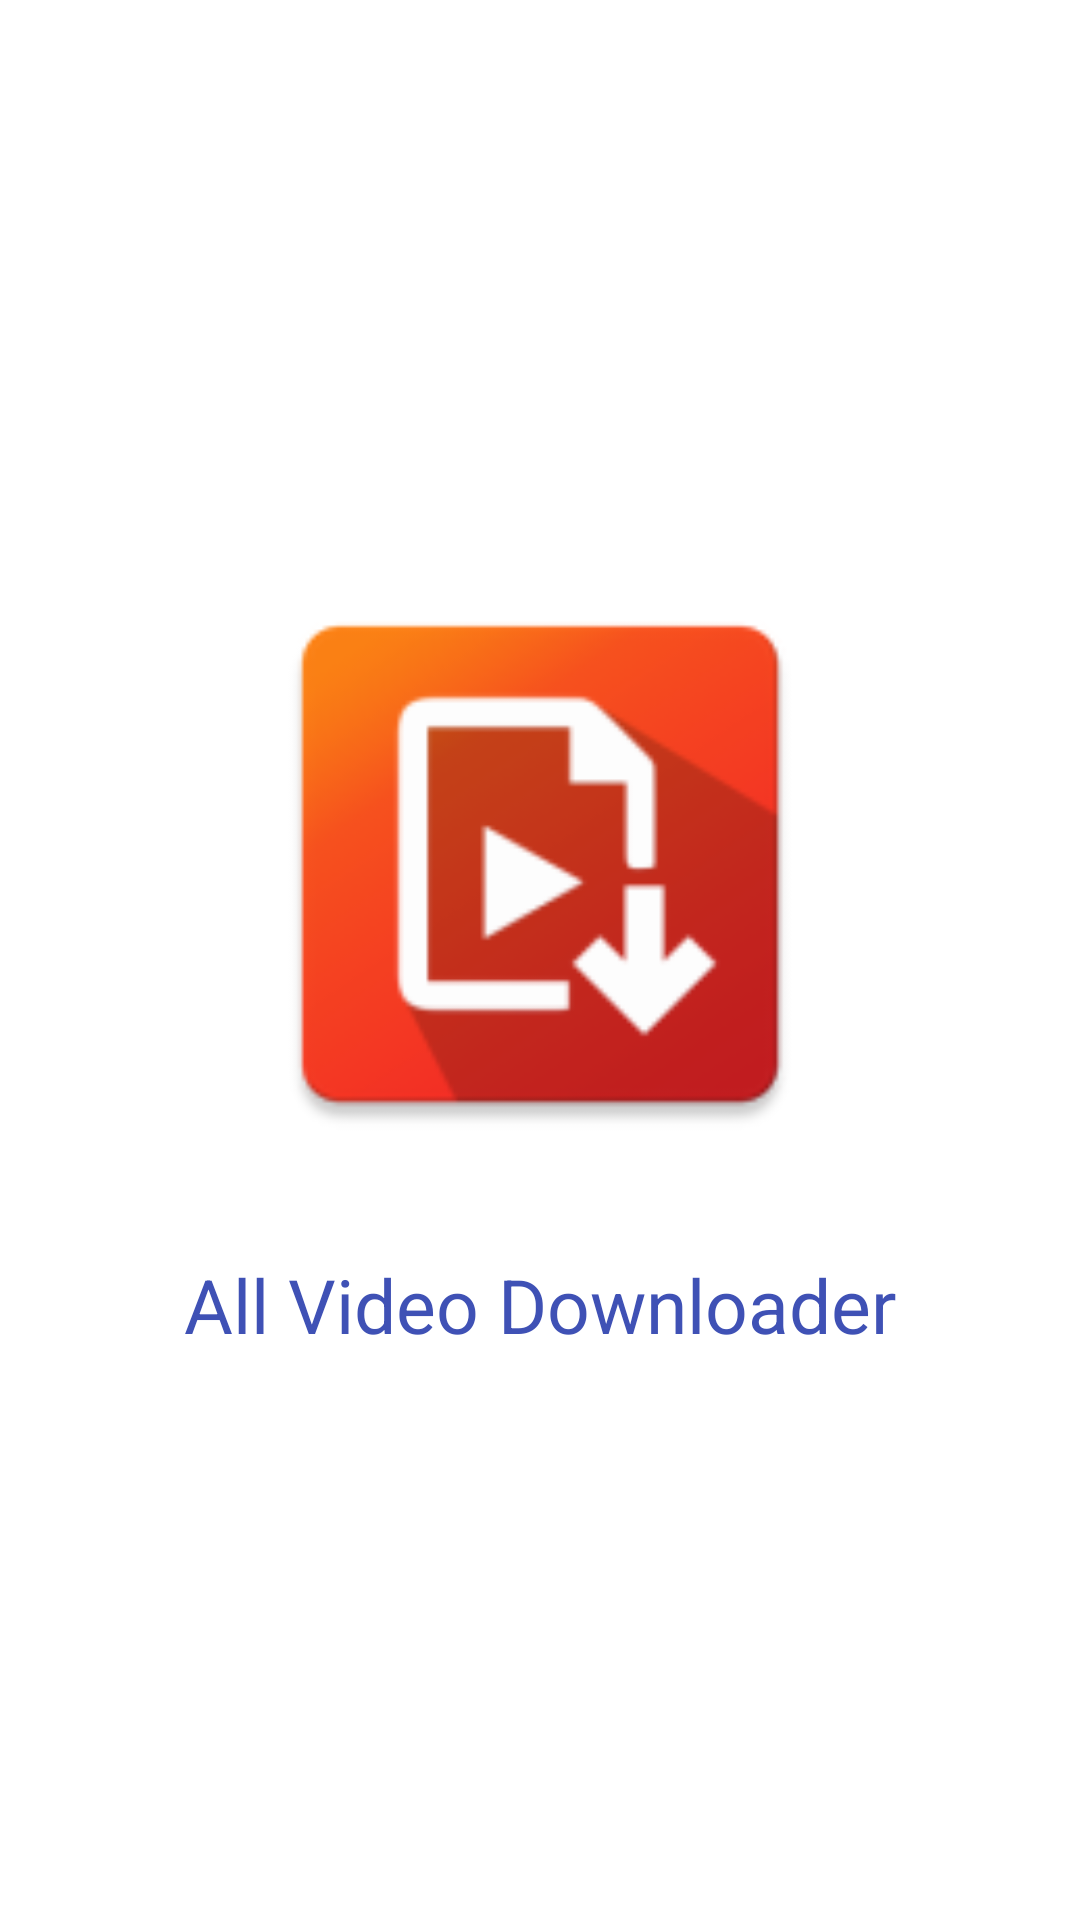

Write the Android layout XML for this screen, with the resource values it uses.
<!-- AndroidManifest.xml: application theme AppTheme -->
<!-- res/layout/activity_splash_screen.xml -->
<?xml version="1.0" encoding="utf-8"?>
<LinearLayout xmlns:android="http://schemas.android.com/apk/res/android"
    xmlns:app="http://schemas.android.com/apk/res-auto"
    xmlns:tools="http://schemas.android.com/tools"
    android:layout_width="match_parent"
    android:layout_height="match_parent"
    tools:context=".SplashScreen"
    android:orientation="vertical"
    android:background="@drawable/bg"
    android:gravity="center">

    <ImageView
        android:id="@+id/iv"
        android:src="@mipmap/ic_launcher"
        android:layout_width="200dp"
        android:layout_marginBottom="30dp"
        android:layout_height="200dp" />
    <TextView
        android:id="@+id/tv"
        android:layout_width="wrap_content"
        android:layout_height="wrap_content"
        android:text="All Video Downloader"
        android:textColor="#3F51B5"
        android:textSize="25sp"/>

</LinearLayout>
<!-- resources referenced by this layout -->
<resources>
  <!-- drawable bg (drawable) -->
  <?xml version="1.0" encoding="utf-8"?>
  <shape xmlns:android="http://schemas.android.com/apk/res/android"
      android:shape="rectangle">
      <gradient
          android:startColor="#fff"
          android:centerColor="#fff"
          android:endColor="#fff"
          android:angle="90"/>
  </shape>
  <!-- mipmap ic_launcher: png bitmap (mipmap-hdpi, 3939 bytes) -->
  <style name="AppTheme" parent="Theme.AppCompat.Light.NoActionBar">
          
          <item name="android:windowBackground">@drawable/bg</item>
          <item name="colorPrimary">@color/colorPrimary</item>
          <item name="colorPrimaryDark">@color/colorPrimaryDark</item>
          <item name="colorAccent">@color/colorAccent</item>
      </style>
  <color name="colorPrimary">#F75E1B</color>
  <color name="colorPrimaryDark">#F75E1B</color>
  <color name="colorAccent">#F75E1B</color>
</resources>
